Run: headless pygame with SDL's dummy video driver; simulated clock (each Clock.tick advances the game by its frame time, no real sleeping); random seed 0; keys injected as events and as key.get_pressed() state; no mouse input.
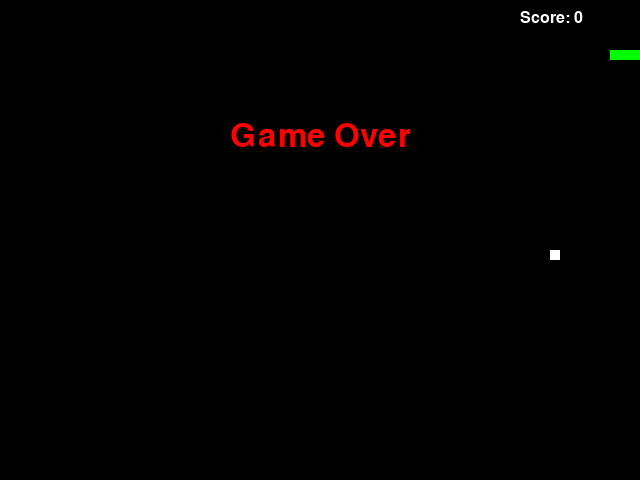
Frame 1 of 1 · flips 1–60 · no input (game ended)

The pygame program that drew these frames:

import pygame
import random

# Initialize Pygame
pygame.init()

# Set up display
screen_width = 640
screen_height = 480
screen = pygame.display.set_mode((screen_width, screen_height))
pygame.display.set_caption("Snake Game")

# Colors
black = (0, 0, 0)
white = (255, 255, 255)
green = (0, 255, 0)
red = (255, 0, 0)

# Snake initial position and direction
snake_pos = [100, 50]
snake_body = [[100, 50], [90, 50], [80, 50]]
snake_direction = "RIGHT"
change_to = snake_direction

# Food spawn position
food_pos = [random.randrange(1, (screen_width//10)) * 10, random.randrange(1, (screen_height//10)) * 10]
food_spawn = True

# Score
score = 0

# Clock for game speed
clock = pygame.time.Clock()

# Game Over Function
def game_over():
    my_font = pygame.font.SysFont("times new roman", 48)
    game_over_surface = my_font.render("Game Over", True, red)
    game_over_rect = game_over_surface.get_rect()
    game_over_rect.midtop = (screen_width / 2, screen_height / 4)
    screen.blit(game_over_surface, game_over_rect)
    pygame.display.flip()
    pygame.quit()
    quit()

# Main Game Loop
while True:
    for event in pygame.event.get():
        if event.type == pygame.QUIT:
            pygame.quit()
            quit()
        elif event.type == pygame.KEYDOWN:
            if event.key == pygame.K_UP:
                if not (snake_direction == "DOWN"):
                    change_to = "UP"
            elif event.key == pygame.K_DOWN:
                if not (snake_direction == "UP"):
                    change_to = "DOWN"
            elif event.key == pygame.K_LEFT:
                if not (snake_direction == "RIGHT"):
                    change_to = "LEFT"
            elif event.key == pygame.K_RIGHT:
                if not (snake_direction == "LEFT"):
                    change_to = "RIGHT"

    # Update snake direction
    snake_direction = change_to

    # Move the snake
    if snake_direction == "UP":
        snake_pos[1] -= 10
    elif snake_direction == "DOWN":
        snake_pos[1] += 10
    elif snake_direction == "LEFT":
        snake_pos[0] -= 10
    elif snake_direction == "RIGHT":
        snake_pos[0] += 10

    # Snake body growing mechanism
    snake_body.insert(0, list(snake_pos))
    if snake_pos[0] == food_pos[0] and snake_pos[1] == food_pos[1]:
        score += 1
        food_spawn = False
    else:
        snake_body.pop()

    if not food_spawn:
        food_pos = [random.randrange(1, (screen_width//10)) * 10, random.randrange(1, (screen_height//10)) * 10]
    food_spawn = True

    # Game Over conditions
    if snake_pos[0] < 0 or snake_pos[0] >= screen_width or snake_pos[1] < 0 or snake_pos[1] >= screen_height:
        game_over()
    for segment in snake_body[1:]:
        if snake_pos[0] == segment[0] and snake_pos[1] == segment[1]:
            game_over()

    # Draw Snake and Food
    screen.fill(black)
    for pos in snake_body:
        pygame.draw.rect(screen, green, pygame.Rect(pos[0], pos[1], 10, 10))
    pygame.draw.rect(screen, white, pygame.Rect(food_pos[0], food_pos[1], 10, 10))

    # Draw Score
    my_font = pygame.font.SysFont("times new roman", 24)
    score_surface = my_font.render("Score: " + str(score), True, white)
    score_rect = score_surface.get_rect()
    score_rect.topleft = (screen_width - 120, 10)
    screen.blit(score_surface, score_rect)

    pygame.display.flip()

    # Game Speed
    clock.tick(10)
